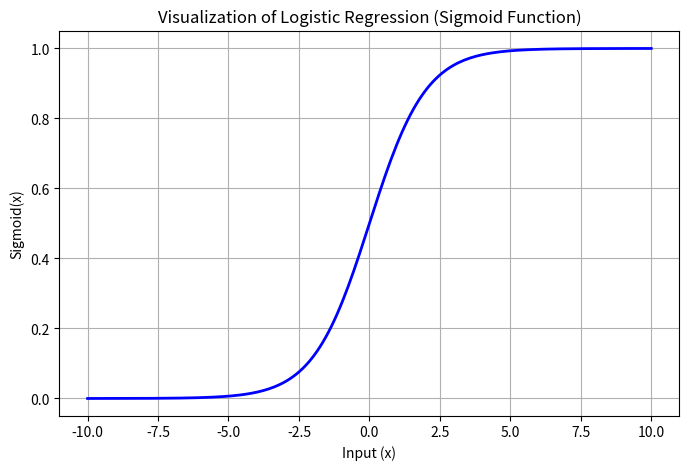

This figure's Python source:
import numpy as np
import matplotlib.pyplot as plt

# Sigmoid Function
def sigmoid(x):
    return 1 / (1 + np.exp(-x))

# Generate values
x = np.linspace(-10, 10, 200)
y = sigmoid(x)

# Plot
plt.figure(figsize=(8,5))
plt.plot(x, y, color='blue', linewidth=2)
plt.title("Visualization of Logistic Regression (Sigmoid Function)")
plt.xlabel("Input (x)")
plt.ylabel("Sigmoid(x)")
plt.grid(True)
plt.show()
